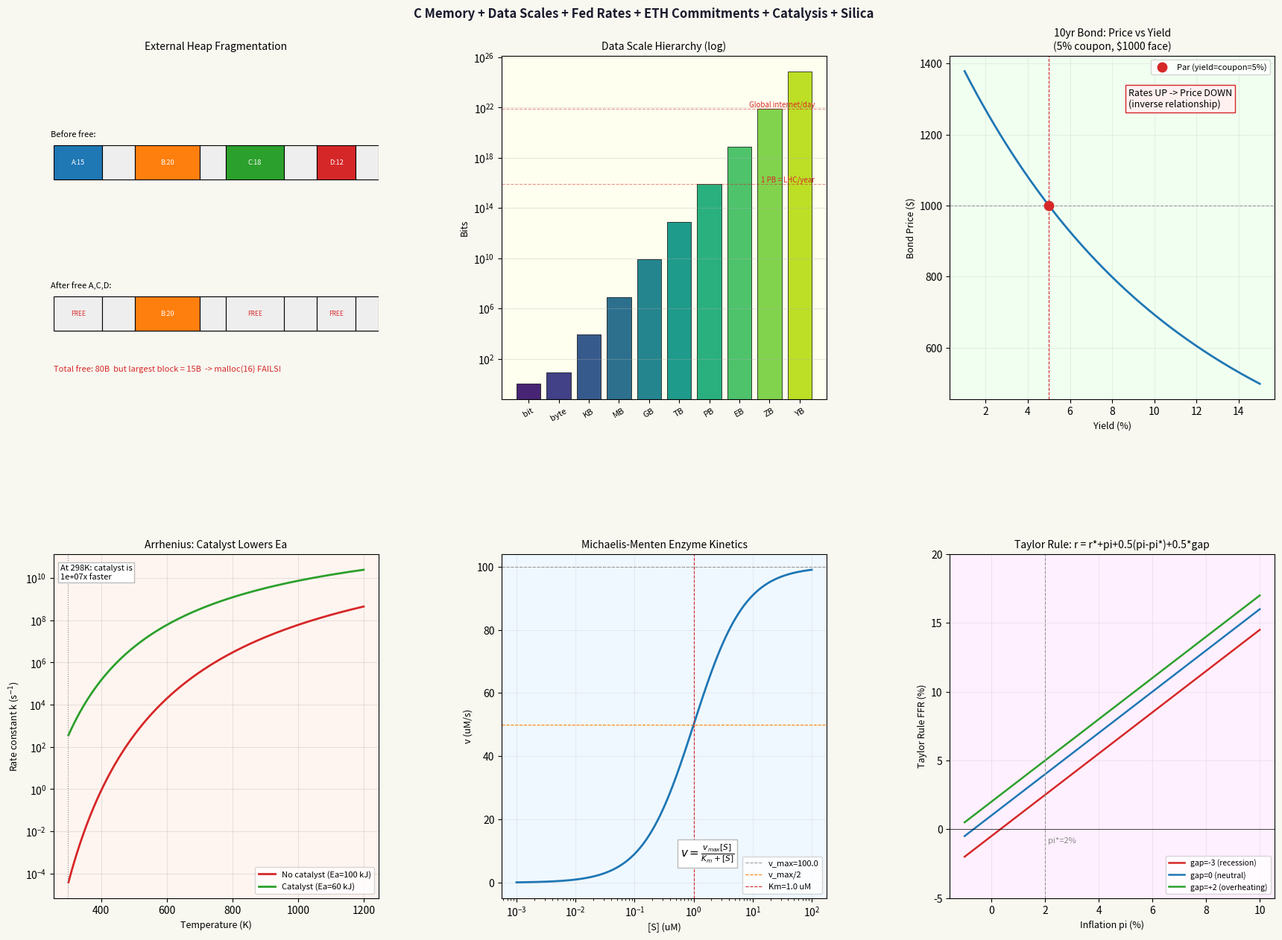

The matplotlib source for this figure:
# -*- coding: utf-8 -*-
"""
_repl_c_memory_data_crypto_catalyst.py
=======================================
C memory management first, then data scales, Fed/rates, Ethereum,
cryptographic commitments, chemical catalysis, silica.

S1: C MEMORY MANAGEMENT (first, as requested)
    - Stack vs heap, lifetime, scope
    - malloc / calloc / realloc / free -- exact semantics
    - Memory fragmentation: internal vs external
    - Common bugs: leak, double-free, use-after-free, buffer overrun
    - Valgrind, AddressSanitizer usage
    - Custom allocator sketch (bump allocator, free list)

S2: DATA SCALES -- bits to petabytes and beyond
    - SI vs binary prefixes (kilo vs kibi)
    - Storage media comparison
    - Petabyte in context: what holds a PB?
    - Big data: CERN, YouTube, LHC, genomics
    - Numerical: log-scale plot of data sizes

S3: FEDERAL RESERVE + INTEREST RATES
    - Fed funds rate mechanism
    - How rate changes flow through economy
    - Bond price vs yield (inverse relation)
    - Taylor rule: r = r* + pi + 0.5*(pi - pi*) + 0.5*(y - y*)
    - Effect on equities, crypto, real estate

S4: ETHEREUM + CRYPTO + COMMITMENT SCHEMES
    - ETH basics: accounts, gas, EVM
    - Smart contract lifecycle
    - Cryptographic hash commitment: H(secret || nonce)
    - Pedersen commitment: C = r*G + v*H (elliptic curve)
    - Merkle tree: O(log n) proof
    - Why ETH uses keccak256 (SHA-3 variant)

S5: CHEMICAL CATALYSIS + SILICA
    - Catalyst: lowers activation energy, not consumed
    - Arrhenius equation: k = A*exp(-Ea/RT)
    - Michaelis-Menten (enzyme = biological catalyst)
    - Silica (SiO2): catalyst support, optical fiber, microfluidics
    - Turnover frequency (TOF), selectivity

Output: repl/_out_c_memory_data_crypto_catalyst.png
"""

import warnings
warnings.filterwarnings("ignore")

import numpy as np
import matplotlib
matplotlib.use("Agg")
import matplotlib.pyplot as plt
import matplotlib.gridspec as gridspec
import sympy as sp
from sympy import symbols, exp, log, diff, solve, Rational, sqrt, pi, simplify
import hashlib, os

try:
    OUT = os.path.join(os.path.dirname(os.path.abspath(__file__)),
                       "_out_c_memory_data_crypto_catalyst.png")
except NameError:
    OUT = "_out_c_memory_data_crypto_catalyst.png"

SEP = "=" * 65

# ============================================================
# S1: C MEMORY MANAGEMENT
# ============================================================
print(SEP)
print("SECTION 1: C MEMORY MANAGEMENT")
print(SEP)

print("""
  MEMORY REGIONS IN A C PROCESS:
  +--------------------------+  high addresses
  |  STACK                   |  local variables, function frames
  |  (grows DOWN)            |  LIFO, auto-freed on return
  +--------------------------+
  |  ...                     |  (stack and heap grow toward each other)
  +--------------------------+
  |  HEAP                    |  malloc/calloc/realloc/free
  |  (grows UP)              |  manual lifetime, any order alloc/free
  +--------------------------+
  |  BSS segment             |  uninitialized global/static variables
  +--------------------------+
  |  Data segment            |  initialized global/static variables
  +--------------------------+
  |  Text (code) segment     |  executable instructions (read-only)
  +--------------------------+  low addresses (0x00000000...)

  STACK:
    Automatically managed. Function call = push frame. Return = pop.
    Frame contains: return address, saved registers, local variables.
    Size: typically 1-8 MB (ulimit -s on Linux).
    Stack overflow: too deep recursion, huge local array.
    FAST: stack pointer arithmetic only (no syscall).

  HEAP:
    Manually managed. Lives until freed. Process-wide.
    Size: limited by virtual address space (~2^47 bytes on x86-64).
    Access: always through pointer (malloc returns pointer to block).
""")

c_memory_code = r"""
  /* ---- MALLOC / CALLOC / REALLOC / FREE ---- */

  /* malloc: allocate n bytes, UNINITIALIZED (may contain garbage) */
  int *arr = malloc(n * sizeof(int));
  if (!arr) { perror("malloc"); exit(EXIT_FAILURE); }   /* ALWAYS check */

  /* calloc: allocate n*size bytes, ZERO-INITIALIZED */
  double *buf = calloc(1024, sizeof(double));  /* all zeros */

  /* realloc: resize existing allocation */
  /* CRITICAL: if realloc fails, it returns NULL but original ptr STILL valid */
  int *tmp = realloc(arr, new_n * sizeof(int));
  if (!tmp) { free(arr); return -1; }   /* DON'T: arr = realloc(arr,...) loses ptr on fail */
  arr = tmp;

  /* free: release allocation. free(NULL) is safe no-op. */
  free(arr);
  arr = NULL;   /* defensive: prevent use-after-free */

  /* ---- SIZEOF IDIOM ---- */
  /* WRONG:  malloc(n * sizeof(int))  -- fails if type changes */
  /* RIGHT:  malloc(n * sizeof *arr)  -- type follows the pointer */
  int *p = malloc(n * sizeof *p);   /* sizeof *p = sizeof(int) */

  /* ---- COMMON MEMORY BUGS ---- */

  /* 1. MEMORY LEAK: allocate, never free */
  void leak(void) {
      int *p = malloc(100);
      /* ... use p ... */
      return;   /* p never freed! 100 bytes lost until process exits */
  }

  /* 2. DOUBLE FREE: free same pointer twice -> undefined behavior */
  free(p);
  free(p);   /* CRASH or silent corruption (heap metadata corrupted) */
  /* Fix: set p = NULL after free; free(NULL) is safe */

  /* 3. USE AFTER FREE: access freed memory */
  free(p);
  *p = 42;   /* UNDEFINED BEHAVIOR: memory may be reused by malloc */
  printf("%d\n", *p);  /* may print 42, may crash, may print garbage */

  /* 4. BUFFER OVERRUN: write past end of allocation */
  int *a = malloc(10 * sizeof(int));
  a[10] = 99;   /* OFF BY ONE: valid indices 0-9 only */
  /* Overwrites heap metadata -> silent corruption, crash later */

  /* 5. UNINITIALIZED READ: malloc gives garbage */
  int *x = malloc(sizeof(int));
  printf("%d\n", *x);   /* reads garbage: may print 0, may print 32767... */
  /* Fix: use calloc, or explicitly set: *x = 0; */

  /* 6. STACK BUFFER OVERRUN */
  char buf[8];
  strcpy(buf, "This string is too long");  /* overflow! overwrites return addr */
  /* Fix: strncpy(buf, src, sizeof(buf)-1); buf[sizeof(buf)-1] = '\0'; */
"""
print(c_memory_code)

print("""
  MEMORY FRAGMENTATION:

  INTERNAL FRAGMENTATION:
    Allocator gives you MORE than you asked for (alignment, header overhead).
    Example: malloc(1) may internally use 16 or 32 bytes (for alignment).
    Wasted space inside each allocated block.
    Always present; minimized by slab/pool allocators.

  EXTERNAL FRAGMENTATION:
    Free blocks are scattered -- total free bytes is large,
    but no single contiguous block is big enough for a request.
    Example:
      [used 100B] [free 50B] [used 200B] [free 50B] [used 100B]
      Total free = 100B, but cannot satisfy malloc(80) -- no 80B block!
    Worse with many alloc/free cycles of varying sizes.
    Fix: compacting GC (Java), memory pools, tcmalloc/jemalloc.

  HOW malloc() WORKS (simplified):
    glibc malloc uses segregated free lists by size class.
    Small blocks (<= 512B): fast bins (LIFO, no coalescing).
    Larger: unsorted/small/large bins (FIFO, sorted by size).
    On free: coalesce adjacent free blocks (reduce fragmentation).
    When heap exhausted: call sbrk() or mmap() to get more from OS.
    Block header: [size | prev_size | P/M/A flags] before user data.

  BUMP ALLOCATOR (fastest, no free):
    char pool[1 << 20];   /* 1 MB pool */
    char *bump = pool;
    void *bump_alloc(size_t n) {
        n = (n + 15) & ~15;   /* align to 16 bytes */
        if (bump + n > pool + sizeof(pool)) return NULL;
        void *p = bump; bump += n; return p;
    }
    /* Cannot free individual blocks. Reset: bump = pool; */
    /* Use for: per-request arenas, parsers, game frames. */

  TOOLS:
    Valgrind memcheck: detects leaks, invalid reads/writes, UB
      valgrind --leak-check=full --track-origins=yes ./a.out
    AddressSanitizer (ASan): compile-time instrumentation, ~2x slower
      gcc -fsanitize=address,undefined -g -O1 prog.c
    Valgrind memcheck output:
      ==1234== Invalid read of size 4
      ==1234==  at 0x4005C3: main (prog.c:10)
      ==1234== Address 0x5204040 is 0 bytes after a block of size 40 alloc'd
""")

# ============================================================
# S2: DATA SCALES
# ============================================================
print(f"\n{SEP}")
print("SECTION 2: DATA SCALES -- BITS TO PETABYTES AND BEYOND")
print(SEP)

scales = [
    ("bit",       "b",   1),
    ("byte",      "B",   8),
    ("kilobyte",  "KB",  8e3),
    ("kibibyte",  "KiB", 8*1024),
    ("megabyte",  "MB",  8e6),
    ("mebibyte",  "MiB", 8*1024**2),
    ("gigabyte",  "GB",  8e9),
    ("gibibyte",  "GiB", 8*1024**3),
    ("terabyte",  "TB",  8e12),
    ("tebibyte",  "TiB", 8*1024**4),
    ("petabyte",  "PB",  8e15),
    ("pebibyte",  "PiB", 8*1024**5),
    ("exabyte",   "EB",  8e18),
    ("zettabyte", "ZB",  8e21),
    ("yottabyte", "YB",  8e24),
]

print(f"\n  {'Name':<12} {'Abbr':<5} {'Bits':<18} {'Bytes':<18} {'SI vs binary error'}")
print(f"  {'-'*70}")
for name, abbr, bits in scales:
    if "bi" not in name and name not in ("bit","byte"):
        # Find binary counterpart
        bin_bits = 8 * 1024**{"kilo":1,"mega":2,"giga":3,"tera":4,"peta":5,
                               "exa":6,"zetta":7,"yotta":8}[name[:-4]]
        si_bits = bits
        err = (bin_bits - si_bits)/si_bits * 100
        print(f"  {name:<12} {abbr:<5} {bits:<18.3e} {bits/8:<18.3e} SI<binary by {err:.2f}%")
    else:
        print(f"  {name:<12} {abbr:<5} {bits:<18.3e} {bits/8:<18.3e}")

print("""
  SI vs BINARY PREFIX:
    1 KB  = 1,000 bytes   (SI, used by hard drive manufacturers)
    1 KiB = 1,024 bytes   (IEC binary, used by OS/RAM)
    1 TB  = 1,000,000,000,000 bytes
    1 TiB = 1,099,511,627,776 bytes
    Difference grows: at PB level, binary is 12.6% LARGER than SI.
    A "1 TB" hard drive shows as ~931 GiB in Windows/macOS.

  WHAT HOLDS A PETABYTE?
    1 PB = 10^15 bytes = 1,000 TB
    - 223,000 DVDs (4.5 GB each)
    - 13.3 years of HD video at 20 Mbps
    - Human genome (3 GB): 333,000 genomes
    - MP3 at 128kbps: 17 million hours of music
    - 5.1 million copies of Encyclopedia Britannica

  REAL DATA SCALES:
    Google processes ~20 PB/day (2023)
    YouTube uploads: ~500 hours video/min = ~1.5 PB/day
    CERN LHC: ~15 PB/year (after filtering from ~700 PB raw)
    Internet traffic: ~5 exabytes/day (Cisco 2023)
    Global data stored: ~120 ZB (2023, growing 23%/year)
    Human brain storage estimate: ~2.5 PB (synaptic weight capacity)

  STORAGE MEDIA COMPARISON (2024 approximate):
""")

media = [
    ("SRAM (cache L1)",    "5 MB",    "~0.1 ns",  "$100,000/GB",  "On-die"),
    ("DRAM (RAM)",         "8-64 GB", "~60 ns",   "$3-5/GB",      "DIMM"),
    ("NAND Flash SSD",     "1-8 TB",  "~100 us",  "$0.05-0.10/GB","NVMe/SATA"),
    ("HDD",                "1-20 TB", "~5 ms",    "$0.01-0.02/GB","SATA"),
    ("Tape (LTO-9)",       "18-45 TB","~30 s seek","$0.003/GB",   "Library"),
    ("Optical (Blu-ray)",  "100 GB",  "~100 ms",  "$0.002/GB",   "Archival"),
    ("DNA storage (est.)", "215 PB/g","hours",    ">>$1M/GB",    "Research"),
]
print(f"  {'Medium':<22} {'Capacity':<12} {'Latency':<12} {'Cost':<16} {'Notes'}")
print(f"  {'-'*74}")
for m, cap, lat, cost, note in media:
    print(f"  {m:<22} {cap:<12} {lat:<12} {cost:<16} {note}")

# ============================================================
# S3: FEDERAL RESERVE + INTEREST RATES
# ============================================================
print(f"\n{SEP}")
print("SECTION 3: FEDERAL RESERVE + INTEREST RATES")
print(SEP)

print("""
  THE FEDERAL RESERVE (Fed):
    Central bank of the United States. Established 1913.
    Dual mandate: (1) maximum employment, (2) price stability (2% inflation target).
    Main tool: Federal Funds Rate (FFR) -- rate banks charge each other
               for overnight lending of reserve balances.
    Set by FOMC (Federal Open Market Committee), meets 8x/year.

  HOW RATE CHANGES WORK (transmission mechanism):
    Fed raises FFR
     -> Banks pay more to borrow reserves
     -> Banks raise prime rate, mortgage rates, credit card rates, auto loans
     -> Businesses borrow less, invest less (higher hurdle rate)
     -> Consumers borrow less, spend less
     -> Demand falls -> inflation cools
     -> Employment may fall (recession risk)

    TIME LAGS:
     Rate change -> mortgage market: weeks
     Rate change -> business investment: 6-18 months
     Rate change -> inflation: 12-24 months
     "Monetary policy works with long and variable lags" -- Milton Friedman

  TAYLOR RULE (prescriptive formula for FFR):
    r = r* + pi + 0.5*(pi - pi*) + 0.5*(y - y*)
    r  = recommended Fed funds rate
    r* = neutral real rate (historically ~2%)
    pi = actual inflation (CPI, PCE)
    pi*= inflation target (2%)
    y  = log(actual GDP)
    y* = log(potential GDP)  [output gap: y-y*]
    If pi > pi*: raise rates (fight inflation)
    If y  < y*: cut rates (fight recession)
""")

# Taylor rule calculation
r_star = 2.0
pi_target = 2.0

scenarios = [
    ("Normal (2019)",       2.0,  0.0),
    ("High inflation (2022)", 7.5, -0.5),
    ("Recession (2009)",    -0.5, -3.0),
    ("Current (2024 est.)", 3.5,   0.5),
]
print(f"  {'Scenario':<28} {'pi':<6} {'gap':<7} {'Taylor r':<12} {'Actual FFR'}")
print(f"  {'-'*60}")
actual_ffr = {"Normal (2019)": 2.25, "High inflation (2022)": 4.25,
              "Recession (2009)": 0.25, "Current (2024 est.)": 5.25}
for name, pi, gap in scenarios:
    r_taylor = r_star + pi + 0.5*(pi - pi_target) + 0.5*gap
    actual   = actual_ffr.get(name, "?")
    print(f"  {name:<28} {pi:<6.1f} {gap:<7.1f} {r_taylor:<12.2f} {actual}")

print("""
  BONDS: PRICE vs YIELD (INVERSE RELATIONSHIP):
    Bond: issuer borrows $1000 (face), pays coupon (e.g. 5%=$50/yr), repays face at maturity.
    Price = SUM [coupon/(1+y)^t] + face/(1+y)^T   where y = yield to maturity
    If market rates RISE: new bonds pay more -> old bond less attractive -> price FALLS.
    If market rates FALL: old bond (higher coupon) more attractive -> price RISES.
    Duration: sensitivity of price to yield change.
    DV01: dollar value of 1bp (0.01%) yield change.

  EFFECT ON ASSETS:
    Rates UP:
      Bonds: prices fall (inverse)
      Equities: P/E compression (DCF discounts future earnings more)
      Real estate: mortgage rates up, prices fall
      Crypto: "risk-off" -> sell speculative assets -> prices fall
      USD: appreciates (higher yield attracts foreign capital)
    Rates DOWN:
      Opposite of above. Everything with future cash flows rises.
      "All assets are just discounted cash flows" -- Howard Marks.

  CRYPTO + RATES (2021-2023 case study):
    2020-2021: FFR ~ 0-0.25% -> risk-on -> BTC: $5K -> $69K (peak Nov 2021)
    2022: Fed raised 425bp in 12 months (fastest since 1980)
    -> BTC: $69K -> $16K (-77%). ETH: $4800 -> $880 (-82%).
    Correlation: crypto increasingly correlated with Nasdaq (risk assets).
""")

# Bond price calculation
T_bond = 10  # years
coupon = 0.05  # 5% annual coupon
face   = 1000.0

yields = np.linspace(0.01, 0.15, 200)
prices = np.array([
    sum(coupon*face/(1+y)**t for t in range(1, T_bond+1)) + face/(1+y)**T_bond
    for y in yields
])

print(f"\n  10-YEAR BOND (5% coupon, $1000 face) PRICE vs YIELD:")
for y_check in [0.02, 0.05, 0.08, 0.10]:
    idx = np.argmin(np.abs(yields - y_check))
    print(f"    Yield={y_check:.0%}: Price=${prices[idx]:.2f}  "
          f"({'PREMIUM' if prices[idx]>1000 else 'DISCOUNT' if prices[idx]<1000 else 'PAR'})")

# ============================================================
# S4: ETHEREUM + CRYPTO + COMMITMENT SCHEMES
# ============================================================
print(f"\n{SEP}")
print("SECTION 4: ETHEREUM + CRYPTOGRAPHIC COMMITMENTS")
print(SEP)

print("""
  ETHEREUM BASICS:
    Blockchain: distributed ledger of transactions. No single authority.
    ETH: native currency. Used to pay "gas" (computation fees).
    EVM: Ethereum Virtual Machine. Turing-complete. Stack-based.
    Accounts:
      Externally Owned Account (EOA): controlled by private key (human wallet)
      Contract Account: controlled by code (smart contract)
    Transactions: signed message sent to network.
      From: sender address
      To:   recipient (or contract address)
      Value: ETH sent
      Data: calldata (function call + args if To is contract)
      Gas limit: max gas willing to pay
      Gas price: price per gas unit (in gwei, 1 ETH = 10^9 gwei)

  SMART CONTRACT:
    Code deployed to blockchain. Runs deterministically on all nodes.
    Cannot be changed after deployment (immutable).
    Triggered by transactions (function calls).
    Solidity example:
    contract SimpleStorage {
        uint256 private value;
        function set(uint256 v) public { value = v; }
        function get() public view returns (uint256) { return value; }
    }

  CRYPTOGRAPHIC HASH FUNCTION (basis of blockchain):
    Properties needed:
    1. Deterministic: same input -> same output always
    2. Preimage resistance: given H, cannot find x such that hash(x)=H
    3. Collision resistance: cannot find x!=y with hash(x)=hash(y)
    4. Avalanche: 1-bit change in input -> ~50% bits change in output
    Bitcoin: SHA-256.  Ethereum: keccak256 (SHA-3 variant, NOT standard SHA-3).
""")

# Hash demonstration
msg1 = b"hello"
msg2 = b"hello."   # one character different
h1 = hashlib.sha256(msg1).hexdigest()
h2 = hashlib.sha256(msg2).hexdigest()
bits_diff = sum(bin(int(a,16)^int(b,16)).count('1') for a,b in zip(h1,h2))
total_bits = 256
print(f"  SHA-256 AVALANCHE EFFECT:")
print(f"    sha256('{msg1.decode()}')  = {h1[:32]}...")
print(f"    sha256('{msg2.decode()}') = {h2[:32]}...")
print(f"    Bits changed: {bits_diff}/{total_bits} = {bits_diff/total_bits:.1%}  (expect ~50%)")

print("""
  HASH COMMITMENT SCHEME:
    Problem: prove you know a secret WITHOUT revealing it yet.
    Use case: sealed bid auction, coin flip, zero-knowledge proof.

    Protocol:
    COMMIT phase:
      Choose secret s and random nonce r.
      Compute commitment C = H(s || r)   (concatenate s and r, then hash)
      Publish C. (C reveals nothing about s due to preimage resistance.)

    REVEAL phase:
      Publish s and r.
      Verifier checks: H(s || r) == C  (binding: cannot change s after commit)

    Properties:
    HIDING:    C reveals nothing about s (random r hides it).
    BINDING:   Cannot find s' != s with H(s' || r') == C (collision resistance).
""")

# Hash commitment demo
secret  = b"I will vote YES"
nonce   = os.urandom(32)   # 256-bit random nonce
commit_input = secret + nonce
commitment   = hashlib.sha256(commit_input).hexdigest()
# Verify
verify_input = secret + nonce
verify_hash  = hashlib.sha256(verify_input).hexdigest()
print(f"\n  COMMITMENT DEMO:")
print(f"    Secret:     '{secret.decode()}'")
print(f"    Nonce:      {nonce.hex()[:32]}... (random)")
print(f"    Commitment: {commitment}")
print(f"    Verify:     {verify_hash}")
print(f"    Match:      {commitment == verify_hash}")

print("""
  MERKLE TREE (structure underlying blockchains):
    Binary tree where each node = hash of its two children.
    Leaf nodes = hash of individual data blocks.
    Root = "Merkle root" -- single hash of ALL data.

    To prove block i is in tree:
    Provide block_i + O(log n) sibling hashes (Merkle proof).
    Verifier recomputes root in O(log n) time.
    Ethereum blocks contain Merkle root of all transactions.
    Light clients verify transactions without downloading full blockchain.

    Example (4 leaves):
         H(H12||H34)            <- Merkle root
         /          \\
     H(L1||L2)   H(L3||L4)
     /      \\      /    \\
    H(L1)  H(L2) H(L3) H(L4)   <- leaf hashes
     |       |     |     |
     L1      L2    L3    L4     <- data blocks
""")

# Simple Merkle tree
def merkle_tree(leaves):
    """Compute Merkle root of a list of byte strings."""
    layer = [hashlib.sha256(l).digest() for l in leaves]
    while len(layer) > 1:
        if len(layer) % 2:
            layer.append(layer[-1])   # duplicate last if odd
        layer = [hashlib.sha256(layer[i]+layer[i+1]).digest()
                 for i in range(0, len(layer), 2)]
    return layer[0].hex()

txs = [b"Alice->Bob: 1 ETH", b"Bob->Carol: 0.5 ETH",
       b"Carol->Dave: 2 ETH", b"Dave->Alice: 0.1 ETH"]
root = merkle_tree(txs)
print(f"\n  Merkle root of 4 transactions: {root}")
# Tamper with one tx
txs_tampered = txs.copy()
txs_tampered[1] = b"Bob->Carol: 500 ETH"  # fraud attempt
root_tampered = merkle_tree(txs_tampered)
print(f"  Merkle root (tampered tx):    {root_tampered}")
print(f"  Roots match: {root == root_tampered}  -> tamper detected")

# ============================================================
# S5: CHEMICAL CATALYSIS + SILICA
# ============================================================
print(f"\n{SEP}")
print("SECTION 5: CHEMICAL CATALYSIS + SILICA")
print(SEP)

print("""
  CATALYST DEFINITION:
    A substance that INCREASES reaction rate WITHOUT being consumed.
    Lowers the activation energy Ea -- provides alternative pathway.
    Does NOT change the thermodynamic equilibrium (delta G, K_eq).
    Does NOT appear in the net reaction (not a reactant or product).
    Types: homogeneous (same phase as reactants), heterogeneous (different phase),
           enzymatic (biological -- protein catalyst), photocatalytic.

  ARRHENIUS EQUATION:
    k(T) = A * exp(-Ea / (R*T))
    k  = rate constant [units depend on reaction order]
    A  = pre-exponential factor (collision frequency * steric factor)
    Ea = activation energy [J/mol]
    R  = 8.314 J/(mol*K)
    T  = temperature [K]

    LINEARIZED FORM (Arrhenius plot):
    ln(k) = ln(A) - Ea/(R*T)
    Plot ln(k) vs 1/T: slope = -Ea/R, intercept = ln(A)
    Catalyst: shifts the ENTIRE LINE upward (larger A or smaller Ea).
""")

# Arrhenius calculation
R_gas = 8.314   # J/(mol*K)
T_arr = np.linspace(300, 1200, 500)   # K

Ea_nocatalyst = 100e3   # J/mol  (100 kJ/mol)
Ea_catalyst   = 60e3    # J/mol  (60 kJ/mol -- catalyst lowers by 40 kJ)
A_factor      = 1e13    # pre-exponential [s^-1 for first order]

k_nocat = A_factor * np.exp(-Ea_nocatalyst / (R_gas * T_arr))
k_cat   = A_factor * np.exp(-Ea_catalyst   / (R_gas * T_arr))

print(f"\n  RATE CONSTANT k(T) COMPARISON (Ea_nocat={Ea_nocatalyst/1e3:.0f} kJ, "
      f"Ea_cat={Ea_catalyst/1e3:.0f} kJ):")
print(f"  {'T (K)':<8} {'k (no cat)':<18} {'k (cat)':<18} {'speedup'}")
print(f"  {'-'*55}")
for T_val in [300, 400, 500, 700, 1000]:
    kn = A_factor * np.exp(-Ea_nocatalyst / (R_gas * T_val))
    kc = A_factor * np.exp(-Ea_catalyst   / (R_gas * T_val))
    print(f"  {T_val:<8} {kn:<18.3e} {kc:<18.3e} {kc/kn:.1f}x")

print("""
  MICHAELIS-MENTEN KINETICS (enzyme catalysis):
    Enzyme E + Substrate S <-> ES complex -> E + Product P
    Rate: v = v_max * [S] / (Km + [S])
    v_max = k_cat * [E_total]   (maximum rate when all enzyme occupied)
    Km    = (k_off + k_cat) / k_on  (Michaelis constant, ~ substrate affinity)
    At [S] = Km: v = v_max / 2  (half-saturation)
    Turnover number: k_cat = v_max / [E_total]  [reactions/enzyme/second]
    Catalytic efficiency: k_cat/Km  [L/(mol*s)]  (diffusion limit ~ 10^8-10^9)
""")

# MM kinetics
S_arr  = np.logspace(-3, 2, 300)  # uM
Km_val = 1.0    # uM
v_max_val = 100.0  # uM/s
v_MM   = v_max_val * S_arr / (Km_val + S_arr)

print(f"  MM curve: Km={Km_val} uM, v_max={v_max_val} uM/s")
print(f"    At [S]=0.1Km: v={v_max_val*0.1/(1+0.1):.2f} uM/s  ({0.1/1.1*100:.1f}% max)")
print(f"    At [S]=Km:    v={v_max_val*1/(1+1):.2f} uM/s  (50% max)")
print(f"    At [S]=10*Km: v={v_max_val*10/(1+10):.2f} uM/s  ({10/11*100:.1f}% max)")

print("""
  SILICA (SiO2):
    Molecular structure: Si tetrahedrally bonded to 4 O atoms.
    Network solid: no discrete molecules, extended 3D lattice.
    Melting point: ~1713 C (amorphous) or ~1600 C (quartz).
    Bandgap: ~9 eV (excellent insulator, UV transparent).
    Refractive index: n ~ 1.444 at 1550nm (optical fiber core).

  SILICA IN OPTICAL FIBER:
    Core: SiO2 doped with GeO2 (n ~ 1.468) -- higher n than cladding.
    Cladding: pure SiO2 (n = 1.444).
    Delta n = 0.024 -> NA = sqrt(n_core^2 - n_clad^2) ~ 0.26
    Attenuation: ~0.2 dB/km at 1550nm (Rayleigh scattering minimum).
    Dispersion: 17 ps/(nm*km) at 1550nm (standard SMF-28).
    GS connection: D in H(nu)=exp(i*pi*D*nu^2) comes from silica GVD.

  SILICA AS CATALYST SUPPORT:
    High surface area: 100-800 m^2/g (mesoporous silica: MCM-41, SBA-15).
    Silanol groups (Si-OH) on surface: anchor metal nanoparticles (Pt, Pd, Au).
    Chemically inert: does not poison catalyst.
    Thermally stable: survives high temperature reactions.
    Applications:
    - Pt/SiO2: hydrogenation catalysis (vegetable oil -> margarine)
    - Pd/SiO2: Suzuki coupling (pharmaceutical synthesis)
    - Cu/ZnO/Al2O3: methanol synthesis from CO2+H2
    - TiO2/SiO2: photocatalysis (water splitting, pollutant degradation)

  SILICA IN MICROFLUIDICS:
    Thermally oxidized Si wafers: SiO2 surface.
    Silanol Si-OH: negatively charged above pH 4 -> generates EOF.
    Zeta potential: -50 to -80 mV (strong electroosmotic flow).
    Bonding: SiO2 surfaces bond by O2 plasma activation + heating.
    Etching: HF for isotropic, DRIE for anisotropic (deep channels).
    Bio-compatibility: cells adhere well, protein-compatible.
""")

# RogueGuard silica dispersion connection
n_silica = 1.444
lambda0  = 1550e-9   # m
GVD      = 17e-3     # ps/(nm*km) -> convert to s/m^2
# D = -lambda/c * d^2n/dlambda^2 ~ GVD
c_light  = 3e8
GVD_SI   = GVD * 1e-12 / (1e-9 * 1e3)   # s/(m*m)
# beta_2 = -lambda^2/(2*pi*c) * GVD_raw
beta2    = -lambda0**2 / (2*np.pi*c_light) * (GVD * 1e-12/(1e-9*1e3))
print(f"\n  SILICA FIBER DISPERSION at 1550nm:")
print(f"    GVD  = {GVD} ps/(nm*km)")
print(f"    beta2 = {beta2*1e24:.4f} ps^2/km")
print(f"    For 1km fiber: D_GS = beta2*L = {beta2*1e3*1e24:.2f} ps^2")
print(f"    This D enters H(nu) = exp(i*pi*D*nu^2) as the GS diversity parameter.")

# ============================================================
# MATPLOTLIB -- 6-PANEL FIGURE
# ============================================================
print(f"\n{SEP}")
print("BUILDING FIGURE...")
print(SEP)

fig = plt.figure(figsize=(18, 13))
fig.patch.set_facecolor("#F8F8F0")
gs0 = gridspec.GridSpec(2, 3, figure=fig, hspace=0.45, wspace=0.38,
                        top=0.93, bottom=0.06, left=0.06, right=0.97)

ax_mem   = fig.add_subplot(gs0[0, 0])
ax_data  = fig.add_subplot(gs0[0, 1])
ax_bond  = fig.add_subplot(gs0[0, 2])
ax_arrh  = fig.add_subplot(gs0[1, 0])
ax_mm    = fig.add_subplot(gs0[1, 1])
ax_rates = fig.add_subplot(gs0[1, 2])

fig.suptitle("C Memory + Data Scales + Fed Rates + ETH Commitments + Catalysis + Silica",
             fontsize=12, fontweight="bold", color="#1a1a2e")

# ---- AX_MEM: heap fragmentation visual ----
ax = ax_mem
ax.set_facecolor("#F0F4FF")
ax.set_xlim(0, 100); ax.set_ylim(0, 5); ax.axis("off")
ax.set_title("External Heap Fragmentation", fontsize=10)

# Initial state: mixed alloc/free
blocks_init = [
    (0, 15, "used", "#1f77b4", "A:15"),
    (15, 10, "free", "#eee", ""),
    (25, 20, "used", "#ff7f0e", "B:20"),
    (45, 8,  "free", "#eee", ""),
    (53, 18, "used", "#2ca02c", "C:18"),
    (71, 10, "free", "#eee", ""),
    (81, 12, "used", "#d62728", "D:12"),
    (93, 7,  "free", "#eee", ""),
]
for y_base, label in [(3.2, "Before free:"), (1.0, "After free A,C,D:")]:
    ax.text(-1, y_base+0.6, label, fontsize=8, va="bottom")
    for start, width, kind, color, text in blocks_init:
        rect = plt.Rectangle((start, y_base), width, 0.5,
                              facecolor=color, edgecolor="k", linewidth=0.8)
        ax.add_patch(rect)
        if text:
            ax.text(start + width/2, y_base+0.25, text,
                    ha="center", va="center", fontsize=6.5, color="white" if kind=="used" else "#888")

# After freeing A, C, D -- more fragmentation
blocks_after = [
    (0, 15,  "free", "#eee", "FREE"),
    (15, 10, "free", "#eee", ""),
    (25, 20, "used", "#ff7f0e", "B:20"),
    (45, 8,  "free", "#eee", ""),
    (53, 18, "free", "#eee", "FREE"),
    (71, 10, "free", "#eee", ""),
    (81, 12, "free", "#eee", "FREE"),
    (93, 7,  "free", "#eee", ""),
]
for start, width, kind, color, text in blocks_after:
    rect = plt.Rectangle((start, 1.0), width, 0.5,
                          facecolor=color, edgecolor="k", linewidth=0.8)
    ax.add_patch(rect)
    if text == "FREE":
        ax.text(start + width/2, 1.25, text,
                ha="center", va="center", fontsize=6, color="#d62728")

total_free = sum(w for _,w,k,_,_ in blocks_after if k=="free")
ax.text(0, 0.4, f"Total free: {total_free}B  but largest block = 15B  -> malloc(16) FAILS!",
        fontsize=8, color="#d62728")

# ---- AX_DATA: log-scale data sizes ----
ax = ax_data
ax.set_facecolor("#FFFFF0")
names_d = ["bit","byte","KB","MB","GB","TB","PB","EB","ZB","YB"]
vals_d  = [1, 8, 8e3, 8e6, 8e9, 8e12, 8e15, 8e18, 8e21, 8e24]
colors_d = plt.cm.viridis(np.linspace(0.1, 0.9, len(names_d)))
ax.bar(names_d, vals_d, color=colors_d, edgecolor="k", linewidth=0.5)
ax.set_yscale("log")
ax.set_ylabel("Bits", fontsize=9)
ax.set_title("Data Scale Hierarchy (log)", fontsize=10)
ax.grid(axis="y", alpha=0.3, which="both")
# Annotations
refs = [(8e15, "1 PB = LHC/year"), (8e21, "Global internet/day")]
for val, label in refs:
    ax.axhline(val, color="#d62728", lw=0.8, ls="--", alpha=0.5)
    ax.text(9.5, val*1.5, label, fontsize=7, color="#d62728", ha="right")
plt.setp(ax.xaxis.get_majorticklabels(), rotation=30, fontsize=8)

# ---- AX_BOND: bond price vs yield ----
ax = ax_bond
ax.set_facecolor("#F0FFF0")
ax.plot(yields*100, prices, "#1f77b4", lw=2.0)
ax.axhline(1000, color="#999", lw=0.8, ls="--")
ax.axvline(5, color="#d62728", lw=0.8, ls="--")
ax.scatter([5], [1000], color="#d62728", s=80, zorder=5, label="Par (yield=coupon=5%)")
ax.set_xlabel("Yield (%)", fontsize=9)
ax.set_ylabel("Bond Price ($)", fontsize=9)
ax.set_title("10yr Bond: Price vs Yield\n(5% coupon, $1000 face)", fontsize=10)
ax.legend(fontsize=8)
ax.grid(alpha=0.2)
ax.text(0.55, 0.85,
        "Rates UP -> Price DOWN\n(inverse relationship)",
        transform=ax.transAxes, fontsize=9,
        bbox=dict(fc="#fff0f0", ec="#d62728", pad=3))

# ---- AX_ARRH: Arrhenius with/without catalyst ----
ax = ax_arrh
ax.set_facecolor("#FFF5F0")
ax.semilogy(T_arr, k_nocat, "#d62728", lw=2.0, label=f"No catalyst (Ea={Ea_nocatalyst/1e3:.0f} kJ)")
ax.semilogy(T_arr, k_cat,   "#2ca02c", lw=2.0, label=f"Catalyst (Ea={Ea_catalyst/1e3:.0f} kJ)")
ax.set_xlabel("Temperature (K)", fontsize=9)
ax.set_ylabel("Rate constant k (s$^{-1}$)", fontsize=9)
ax.set_title("Arrhenius: Catalyst Lowers Ea", fontsize=10)
ax.legend(fontsize=8)
ax.grid(alpha=0.3, which="both")
ax.axvline(298, color="#888", lw=0.8, ls=":", label="298K")
speedup_RT = (A_factor*np.exp(-Ea_catalyst/(R_gas*298)) /
              A_factor*np.exp(-Ea_nocatalyst/(R_gas*298)))
ax.text(0.02, 0.97,
        f"At 298K: catalyst is\n{A_factor*np.exp(-Ea_catalyst/(R_gas*298)) / (A_factor*np.exp(-Ea_nocatalyst/(R_gas*298))):.0e}x faster",
        transform=ax.transAxes, fontsize=8, va="top",
        bbox=dict(fc="white", ec="#bbb", pad=2))

# ---- AX_MM: Michaelis-Menten ----
ax = ax_mm
ax.set_facecolor("#F0F8FF")
ax.semilogx(S_arr, v_MM, "#1f77b4", lw=2.0)
ax.axhline(v_max_val, color="#999", lw=0.8, ls="--", label=f"v_max={v_max_val}")
ax.axhline(v_max_val/2, color="#ff7f0e", lw=0.8, ls="--", label=f"v_max/2")
ax.axvline(Km_val, color="#d62728", lw=0.8, ls="--", label=f"Km={Km_val} uM")
ax.set_xlabel("[S] (uM)", fontsize=9)
ax.set_ylabel("v (uM/s)", fontsize=9)
ax.set_title("Michaelis-Menten Enzyme Kinetics", fontsize=10)
ax.legend(fontsize=8)
ax.grid(alpha=0.2)
ax.text(0.55, 0.12,
        r"$v = \frac{v_{max}[S]}{K_m + [S]}$",
        transform=ax.transAxes, fontsize=11,
        bbox=dict(fc="white", ec="#bbb", pad=3))

# ---- AX_RATES: Taylor rule visualization ----
ax = ax_rates
ax.set_facecolor("#FFF0FF")
pi_range = np.linspace(-1, 10, 100)
for gap, col, lbl in [(-3, "#d62728","gap=-3 (recession)"),
                       (0,  "#1f77b4","gap=0 (neutral)"),
                       (2,  "#2ca02c","gap=+2 (overheating)")]:
    r_taylor_line = r_star + pi_range + 0.5*(pi_range - pi_target) + 0.5*gap
    ax.plot(pi_range, r_taylor_line, color=col, lw=1.8, label=lbl)

ax.axhline(0, color="k", lw=0.5)
ax.axvline(pi_target, color="#999", lw=0.8, ls="--")
ax.text(pi_target+0.1, -1, "pi*=2%", fontsize=8, color="#888")
ax.set_xlabel("Inflation pi (%)", fontsize=9)
ax.set_ylabel("Taylor Rule FFR (%)", fontsize=9)
ax.set_title("Taylor Rule: r = r*+pi+0.5(pi-pi*)+0.5*gap", fontsize=10)
ax.legend(fontsize=7.5)
ax.grid(alpha=0.2)
ax.set_ylim(-5, 20)

plt.savefig(OUT, dpi=150, bbox_inches="tight", facecolor=fig.get_facecolor())
plt.close()
print(f"  Saved: {OUT}")

print(f"\n{SEP}")
print("Done.")
print(SEP)
